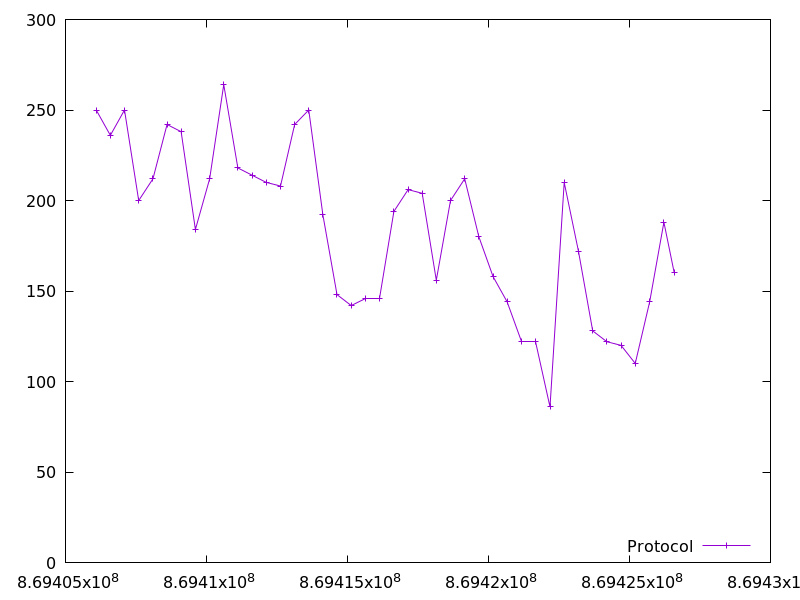

Data behind this chart, as committed beside it:
869406089.4048389, 250.0
869406590, 236.0
869407093, 250.0
869407596, 200.0
869408101, 212.0
869408602, 242.0
869409102, 238.0
869409607, 184.0
869410111, 212.0
869410612, 264.0
869411112, 218.0
869411616, 214.0
869412120, 210.0
869412625, 208.0
869413127, 242.0
869413627, 250.0
869414127, 192.0
869414628, 148.0
869415131, 142.0
869415635, 146.0
869416141, 146.0
869416646, 194.0
869417149, 206.0
869417649, 204.0
869418150, 156.0
869418653, 200.0
869419157, 212.0
869419658, 180.0
869420162, 158.0
869420663, 144.0
869421171, 122.0
869421676, 122.0
869422182, 86.0
869422686, 210.0
869423191, 172.0
869423697, 128.0
869424198, 122.0
869424701, 120.0
869425205, 110.0
869425716, 144.0
869426222, 188.0
869426588, 160.0
